Run: headless pygame with SDL's dummy video driver; simulated clock (each Clock.tick advances the game by its frame time, no real sleeping); random seed 0; keys injected as events and as key.get_pressed() state; no mouse input.
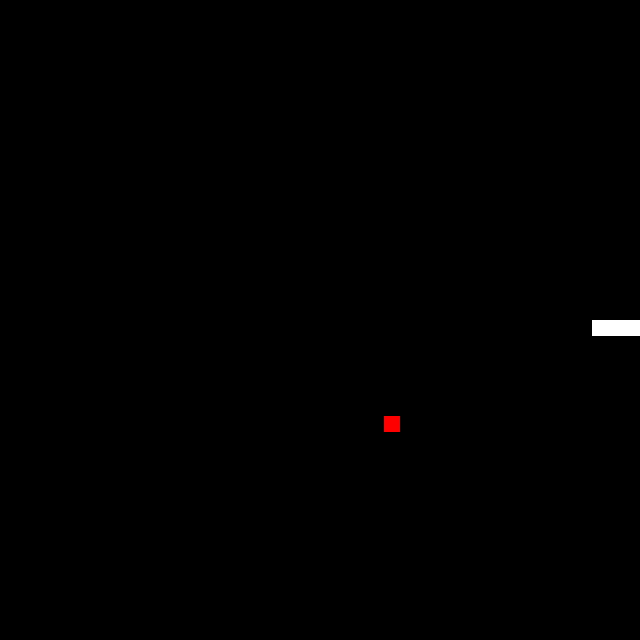
Frame 1 of 1 · flips 1–60 · no input (game ended)

The pygame program that drew these frames:

#!/usr/bin/env python

"""
worm.py
The classic game, written in python using pygame.
Written by Quinn Neufeld.
Oct. 5th, 2019
"""

import time
import random
import math

import pygame

SIZE = (640, 640)
BOARD_SIZE = (40, 40)
BLK_WIDTH = SIZE[0] // BOARD_SIZE[0]
BLK_HEIGHT = SIZE[1] // BOARD_SIZE[1]
WRM_SPD = 1
TPS = 15

pygame.display.init()

COLORS = {
    "white": pygame.color.Color(255, 255, 255),
    "black": pygame.color.Color(0, 0, 0),
    "red": pygame.color.Color(255, 0, 0)
}

class Segment:
    """Class for a single segment of a worm.
    x, y - starting coordinates of the segment on the screen
    screen - The screen to draw the segment on
    ahead - the segment ahead of this one (or None if there isn't one)"""
    def __init__(self, x, y, screen, ahead=None):
        self.x = x
        self.y = y
        self.ahead = ahead
        self.rect = pygame.Rect(math.floor(self.x * BLK_WIDTH), math.floor(self.y * BLK_HEIGHT), BLK_WIDTH, BLK_HEIGHT)
        self.get_next_move()

    def draw(self):
        """Draws the segment on the screen"""
        pygame.draw.rect(screen, COLORS["white"], (math.floor(self.x * BLK_WIDTH), math.floor(self.y * BLK_HEIGHT), BLK_WIDTH, BLK_HEIGHT))
    
    def move(self, x=None, y=None, draw=True):
        """Offset the segment's position by the internal mov values
        Or by positions if they're given
        Draws the segment if draw is true"""
        #Get x and y move values, either from args or from the object's memory
        if x == None:
            mov_x = self.mov_x
        else:
            mov_x = x
        if y == None:
            mov_y = self.mov_y
        else:
            mov_y = y
        
        self.x += mov_x
        self.y += mov_y
        if draw:
            self.draw()
    
    def get_next_move(self):
        """Returns the next move (or two Nones if there is no leading segment)
        Also updates the internal movement vals."""
        #Check that ahead exists
        if self.ahead == None:
            self.mov_x = None
            self.mov_y = None
            return None, None

        #Get difference in x and y values
        self.mov_x = self.ahead.x - self.x
        self.mov_y = self.ahead.y - self.y

        return self.mov_x, self.mov_y

class Worm:
    """Class for an entire worm."""
    def __init__(self, x, y, screen):
        self.x = x
        self.y = y
        self.segs = []
    
    def spawn(self, n_segments=4):
        """Spawn the worm segments.
        A worm must spawn with at least two segments, otherwise issues could occur."""
        #Add the first segment
        self.segs.append(Segment(self.x, self.y, screen))
        self.lead_seg = self.segs[0]
        for _ in range(1, n_segments):
            self.add_segment()
        #Set first segment's follower segment
    
    def add_segment(self):
        """Add a segment to an existing worm."""
        last_seg = self.segs[-1]
        seg_movx, seg_movy = last_seg.get_next_move()
        #Check for a lead segment
        if seg_movx == None:
            seg_movx = -1
            seg_movy = 0
        else:
            seg_movx *= -1
            seg_movy *= -1

        seg_x = last_seg.x + seg_movx
        seg_y = last_seg.y + seg_movy

        #Add segment to segment list
        self.segs.append(Segment(seg_x, seg_y, screen, ahead=self.segs[-1]))
    
    def draw(self):
        """Draw the worm on the screen"""
        for seg in self.segs:
            seg.draw()

    def move(self, x: int, y: int, draw=False):
        """Move the worm a given x or y."""
        #Calculate updated positions
        for seg in self.segs[1:]:
            seg.get_next_move()
        #Move the first segment in a given direction
        self.lead_seg.move(x, y, draw=draw)
        #Move each segment
        for seg in self.segs[1:]:
            seg.move()
        
        if draw:
            self.draw()
    
    def eat_food(self):
        """Checks if the head of the snake is over food, and if it is, moves the food and increases the snake's length"""
        if self.lead_seg.x == food.x and self.lead_seg.y == food.y:
            food.move()
            self.add_segment()
            score.increase()
    
    def check_walls(self):
        """Checks to see if the snake has hit a wall"""
        #Check the walls
        if self.lead_seg.x < 0 or self.lead_seg.x >= BOARD_SIZE[0] or self.lead_seg.y < 0 or self.lead_seg.y >= BOARD_SIZE[1]:
            lose()

    def check_snake_collision(self):
        """Checks to see if the snake has run into itself"""
        #Check each snake segment that isn't the first one
        for seg in self.segs[1:]:
            if self.lead_seg.x == seg.x and self.lead_seg.y == seg.y:
                lose()

class Food:
    """Simple class to store information on the food."""
    def __init__(self):
        self.move()
    
    def draw(self):
        """Draws the food on the board"""
        pygame.draw.rect(screen, COLORS["red"], (self.x * BLK_WIDTH, self.y * BLK_HEIGHT, BLK_WIDTH, BLK_HEIGHT))

    def move(self):
        """Moves the food to a random position"""
        self.x = random.randint(0, BOARD_SIZE[0] - 1)
        self.y = random.randint(0, BOARD_SIZE[1] - 1)

class ScoreKeeper:
    """Class to store scoring information and drawing."""
    def __init__(self):
        self.score = 0
    
    def increase(self, redraw=True):
        """Increases the score by 1."""
        self.score += 1
        if redraw:
            self.draw()
    
    def draw(self):
        print("Score: " + str(self.score), end="\r", flush=False)

def lose():
    """Lose function. Quits the game and prints you lose and your final score."""
    #TODO: Make the window say you lose instead of the terminal.
    print("You lose.")
    pygame.quit()
    print("Your final score: " + str(score.score))
    exit()

screen = pygame.display.set_mode(SIZE)
pygame.display.set_caption("Worm")

worm = Worm(BOARD_SIZE[0] / 2, BOARD_SIZE[1] / 2, screen)
worm.spawn()

food = Food()

#Enable keyboard events only
pygame.event.set_allowed(None)
pygame.event.set_allowed(pygame.KEYDOWN)

#Snake direction
direction = (1, 0)
kbd_directon = pygame.K_RIGHT
cur_direction = kbd_directon

#Score object
score = ScoreKeeper()
score.draw()

while True:
    #Store loop start time
    start_time = time.time()
    #Process events
    for e in pygame.event.get():
        if e.type == pygame.QUIT:
            pygame.quit()
            exit()
        #Filter out non-keyboard events
        if e.type != pygame.KEYDOWN:
            continue
        #Change worm direction based on keypresses, and prevent the snake from doing a 180
        if e.key == pygame.K_UP and cur_direction != pygame.K_DOWN:
            direction = (0, -1)
            kbd_directon = e.key
        elif e.key == pygame.K_DOWN and cur_direction != pygame.K_UP:
            direction = (0, 1)
            kbd_directon = e.key
        elif e.key == pygame.K_LEFT and cur_direction != pygame.K_RIGHT:
            direction = (-1, 0)
            kbd_directon = e.key
        elif e.key == pygame.K_RIGHT and cur_direction != pygame.K_LEFT:
            direction = (1, 0)
            kbd_directon = e.key
        #Exit on escape press
        elif e.key == pygame.K_ESCAPE:
            pygame.quit()
            exit()

    #Update current direction
    cur_direction = kbd_directon
    #Check loss conditions
    worm.check_snake_collision()
    worm.check_walls()
    #Move worm
    worm.move(direction[0], direction[1])
    #Clear screen
    screen.fill(COLORS["black"])
    #Check food
    worm.eat_food()
    #Draw worm and food
    worm.draw()
    food.draw()
    #Update display
    pygame.display.flip()
    #Sleep, subtracting the time it took to run the game loop
    time.sleep((1 / TPS) - (time.time() - start_time))
    
